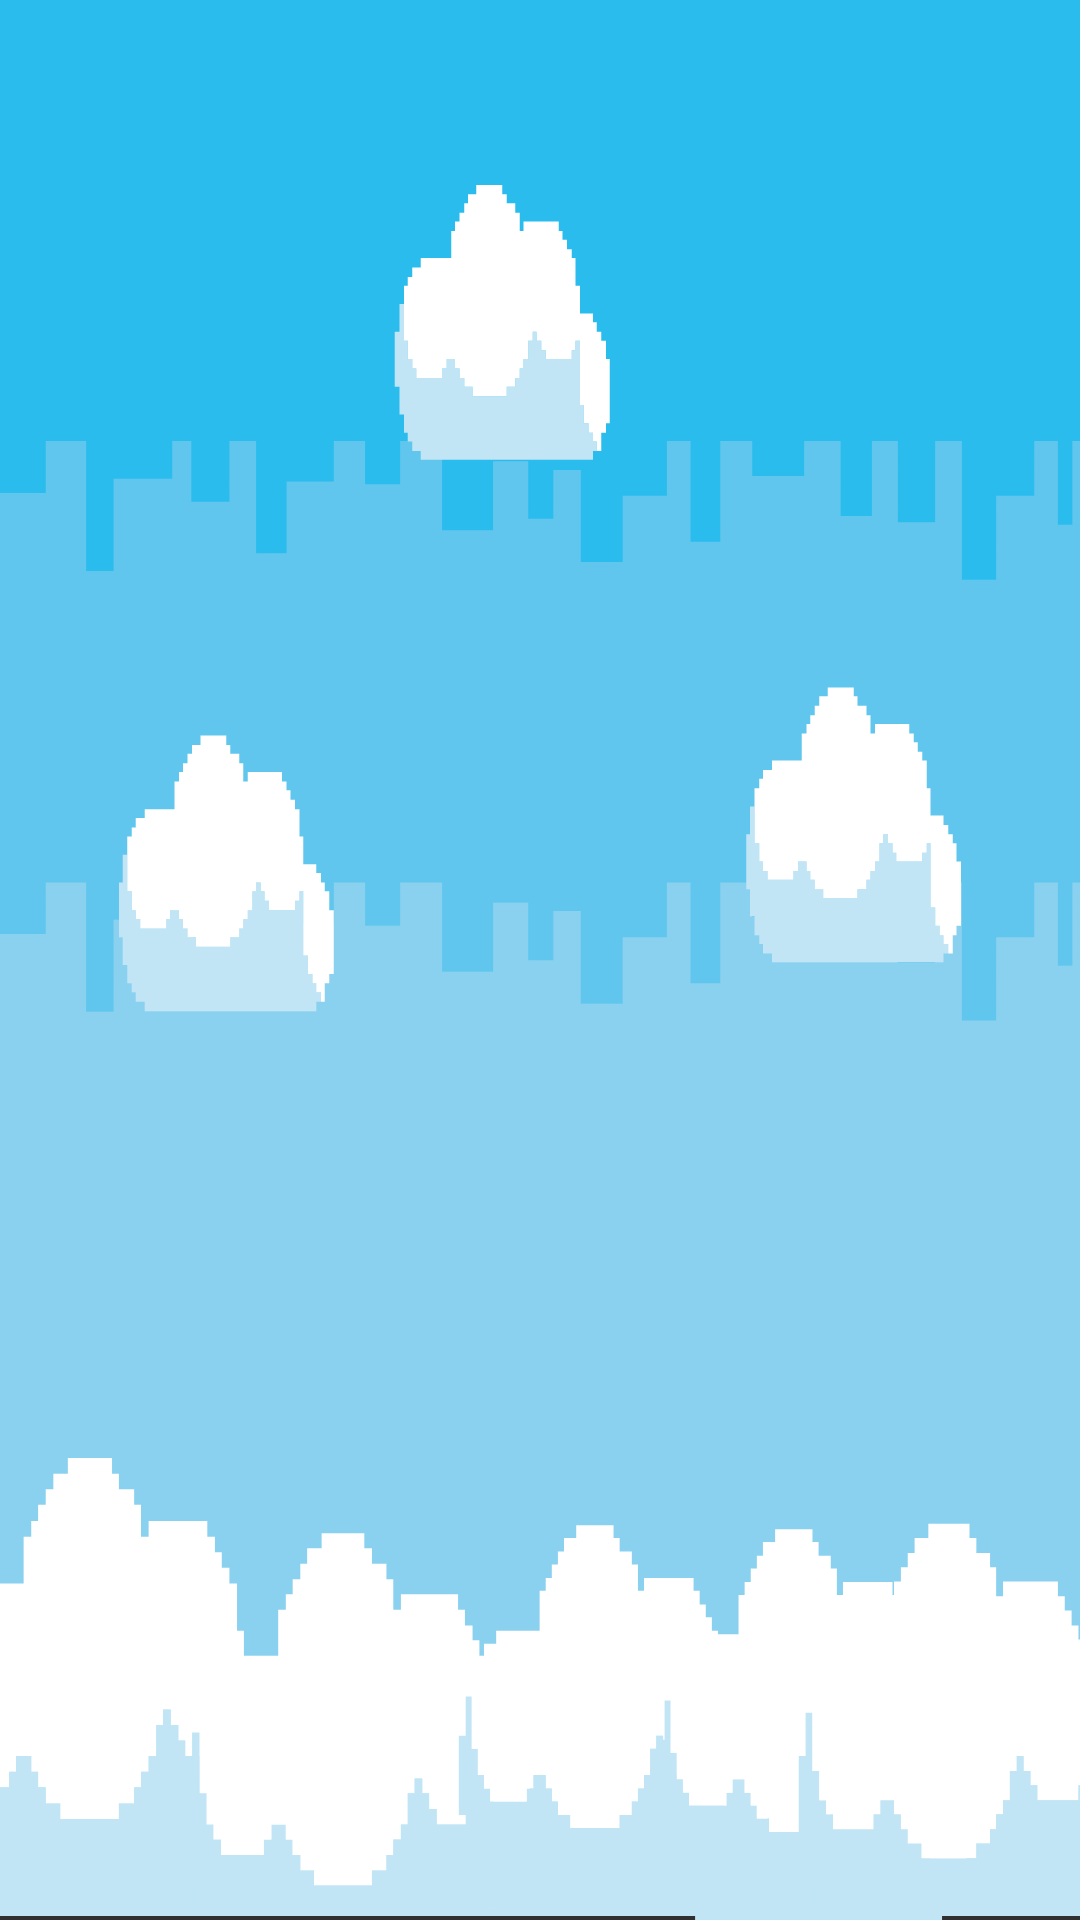

Reconstruct the res/layout file that produces this screen, plus the resources it refers to.
<!-- AndroidManifest.xml: application theme Theme.WhacAMole -->
<!-- res/layout/activity_score.xml -->
<?xml version="1.0" encoding="utf-8"?>
<androidx.constraintlayout.widget.ConstraintLayout xmlns:android="http://schemas.android.com/apk/res/android"
    xmlns:tools="http://schemas.android.com/tools"
    android:layout_width="match_parent"
    android:layout_height="match_parent"
    xmlns:app="http://schemas.android.com/apk/res-auto"
    tools:context=".screens.ScoreFragment"
    android:background="@drawable/ic_background_score">



</androidx.constraintlayout.widget.ConstraintLayout>
<!-- resources referenced by this layout -->
<resources>
  <!-- drawable ic_background_score: vector/xml drawable (drawable, 14631 chars, omitted) -->
  <style name="Theme.WhacAMole" parent="Theme.AppCompat.NoActionBar">
          
          <item name="colorPrimary">@color/purple_500</item>
          <item name="colorPrimaryVariant">@color/purple_700</item>
          <item name="colorOnPrimary">@color/white</item>
          
          <item name="colorSecondary">@color/teal_200</item>
          <item name="colorSecondaryVariant">@color/teal_700</item>
          <item name="colorOnSecondary">@color/black</item>
          
          <item name="android:statusBarColor" tools:targetApi="l">?attr/colorPrimaryVariant</item>
          <item name="android:textAppearanceListItemSmall">@style/BlackText</item>
          
          
      </style>
  <style name="BlackText" parent="Theme.AppCompat.NoActionBar">
          <item name="android:textColor">@color/black</item>
          <item name="android:textSize">20sp</item>
      </style>
  <!-- not gathered from this repository: default colours our renderer supplied (Android Studio template values) -->
  <color name="purple_500">#FF6200EE</color>
  <color name="purple_700">#FF3700B3</color>
  <color name="teal_200">#FF03DAC5</color>
  <color name="teal_700">#FF018786</color>
  <color name="black">#FF000000</color>
  <color name="white">#FFFFFFFF</color>
</resources>
